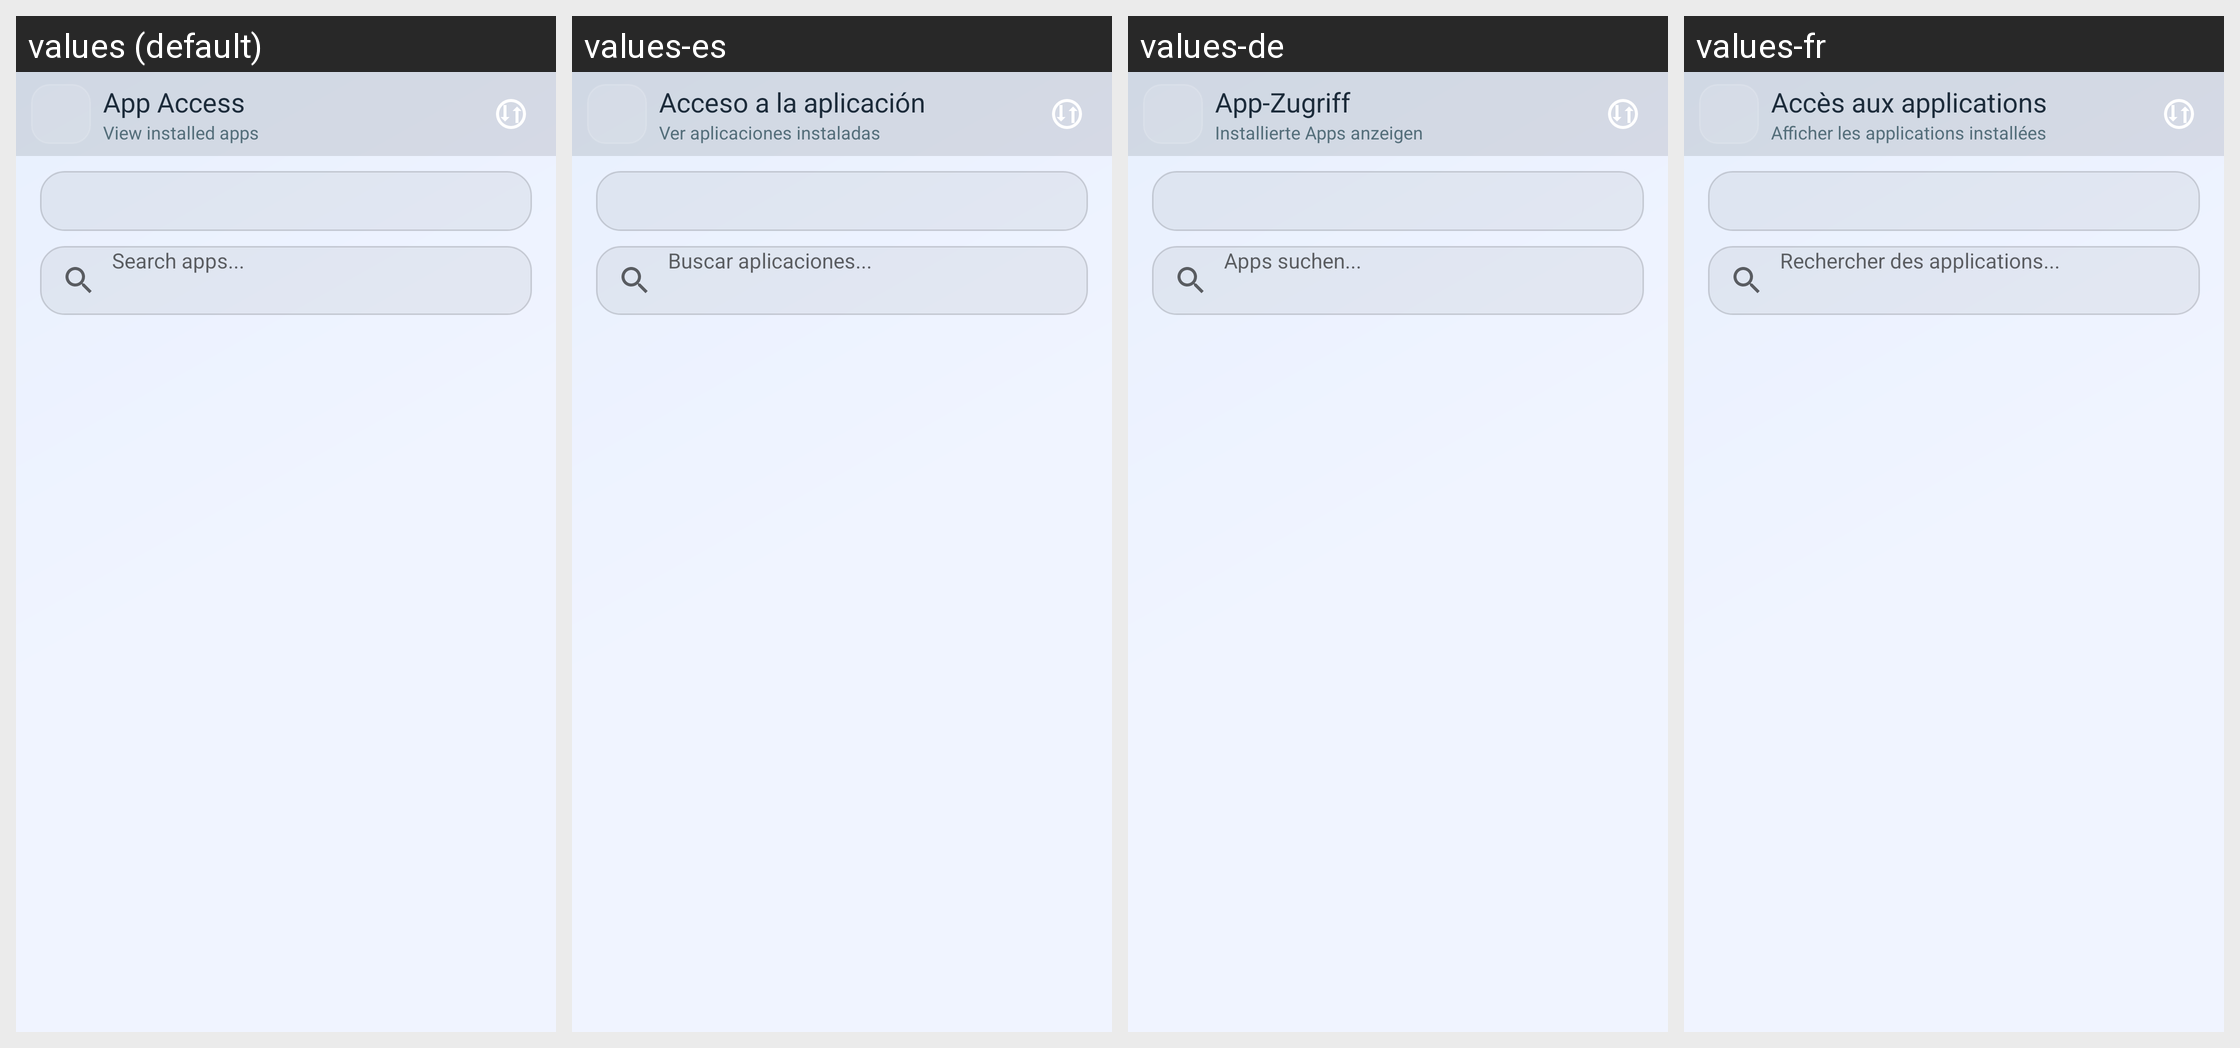

Here is an Android app screen in its default locale and in the app's own translations. Write out the translated-string differences for the strings that appear on this screen.
Android screen res/layout/activity_app_manager.xml rendered under 4 locales, left to right: values (default), values-es, values-de, values-fr. Device: Nexus 5 (rendered at 1080×1920; each locale shown at half size, 540×960, under a caption strip naming it); theme Theme.UltimateFileManager.
Other locales in the repository, not shown: values-ar, values-hi, values-id, values-in, values-it, values-ja, values-ko, values-nl, values-pt, values-ru, values-sv, values-tr, values-uk, values-zh.
Strings drawn on this screen, with the default value and each locale's value (text and hints the layout hard-codes, and strings that could not be matched under every locale, appear in the picture but are not listed):

perm_query_apps_title
  values: App Access
  values-es: Acceso a la aplicación
  values-de: App-Zugriff
  values-fr: Accès aux applications

apps_tile_subtitle
  values: View installed apps
  values-es: Ver aplicaciones instaladas
  values-de: Installierte Apps anzeigen
  values-fr: Afficher les applications installées

search_apps
  values: Search apps...
  values-es: Buscar aplicaciones...
  values-de: Apps suchen...
  values-fr: Rechercher des applications...
